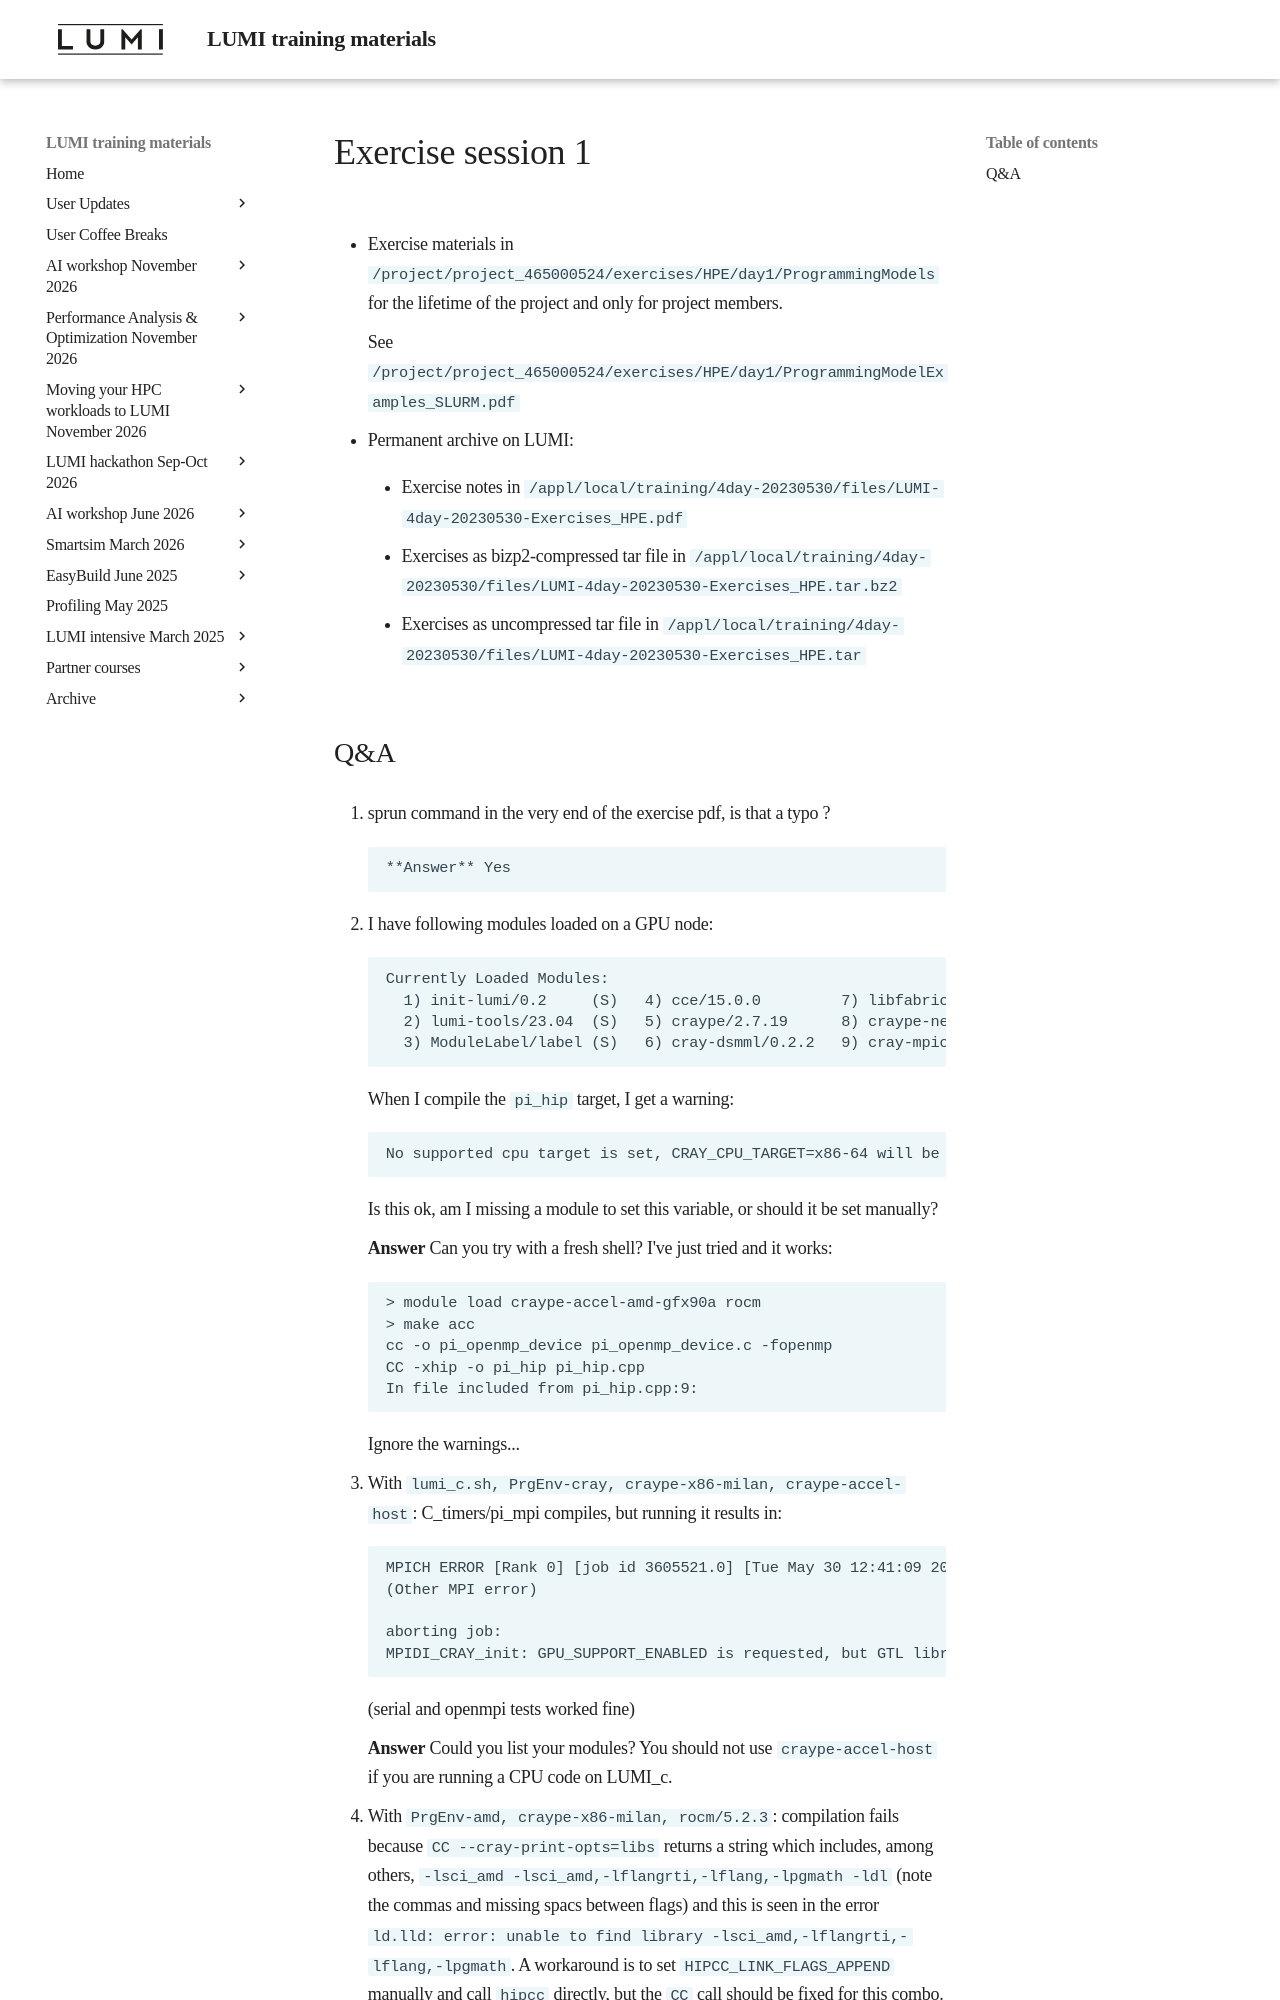

repository: Lumi-supercomputer/LUMI-training-materials · page: 4day-20230530/extra_1_04_Exercises_1/index.html · generator: mkdocs

# Exercise session 1

-   Exercise materials in 
    `/project/project_465000524/exercises/HPE/day1/ProgrammingModels` for the lifetime of 
    the project and only for project members.

    See `/project/project_465000524/exercises/HPE/day1/ProgrammingModelExamples_SLURM.pdf`

-   Permanent archive on LUMI:

    -   Exercise notes in `/appl/local/training/4day-20230530/files/LUMI-4day-20230530-Exercises_HPE.pdf`

    -   Exercises as bizp2-compressed tar file in
        `/appl/local/training/4day-20230530/files/LUMI-4day-20230530-Exercises_HPE.tar.bz2`

    -   Exercises as uncompressed tar file in
        `/appl/local/training/4day-20230530/files/LUMI-4day-20230530-Exercises_HPE.tar`
